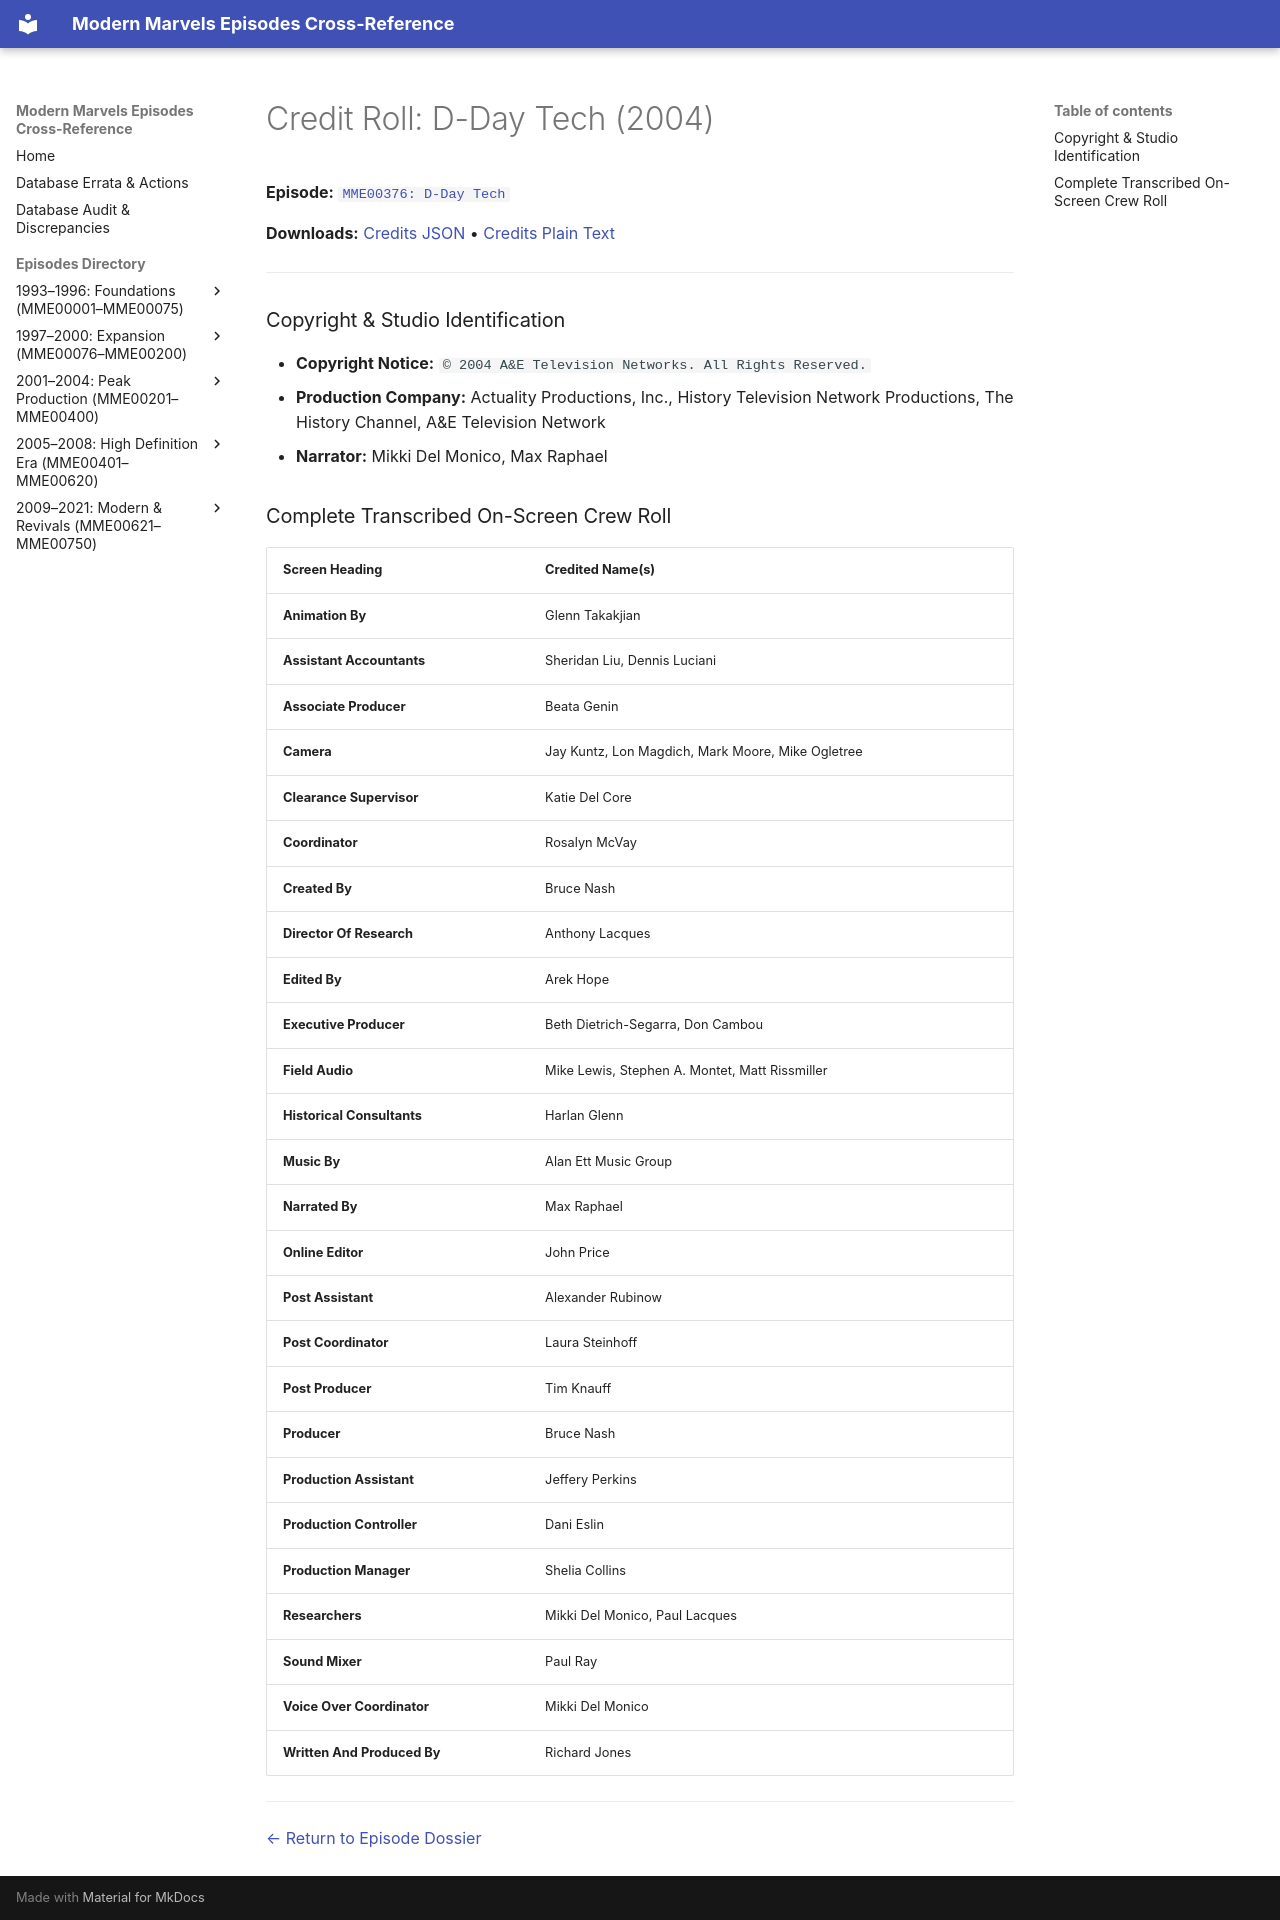

repository: ModernMarvelsFan/ModernMarvels · page: credits/MME00376-credits/index.html · generator: mkdocs

# Credit Roll: D-Day Tech (2004)
**Episode:** [`MME00376: D-Day Tech`](../episodes/MME00376.md)

**Downloads:** [Credits JSON](json/MME00376-credits.json) • [Credits Plain Text](txt/MME00376-credits.txt)

---

### Copyright & Studio Identification
* **Copyright Notice:** `© 2004 A&E Television Networks. All Rights Reserved.`
* **Production Company:** Actuality Productions, Inc., History Television Network Productions, The History Channel, A&E Television Network
* **Narrator:** Mikki Del Monico, Max Raphael

### Complete Transcribed On-Screen Crew Roll

| Screen Heading | Credited Name(s) |
| :--- | :--- |
| **Animation By** | Glenn Takakjian |
| **Assistant Accountants** | Sheridan Liu, Dennis Luciani |
| **Associate Producer** | Beata Genin |
| **Camera** | Jay Kuntz, Lon Magdich, Mark Moore, Mike Ogletree |
| **Clearance Supervisor** | Katie Del Core |
| **Coordinator** | Rosalyn McVay |
| **Created By** | Bruce Nash |
| **Director Of Research** | Anthony Lacques |
| **Edited By** | Arek Hope |
| **Executive Producer** | Beth Dietrich-Segarra, Don Cambou |
| **Field Audio** | Mike Lewis, Stephen A. Montet, Matt Rissmiller |
| **Historical Consultants** | Harlan Glenn |
| **Music By** | Alan Ett Music Group |
| **Narrated By** | Max Raphael |
| **Online Editor** | John Price |
| **Post Assistant** | Alexander Rubinow |
| **Post Coordinator** | Laura Steinhoff |
| **Post Producer** | Tim Knauff |
| **Producer** | Bruce Nash |
| **Production Assistant** | Jeffery Perkins |
| **Production Controller** | Dani Eslin |
| **Production Manager** | Shelia Collins |
| **Researchers** | Mikki Del Monico, Paul Lacques |
| **Sound Mixer** | Paul Ray |
| **Voice Over Coordinator** | Mikki Del Monico |
| **Written And Produced By** | Richard Jones |

---
[← Return to Episode Dossier](../episodes/MME00376.md)
